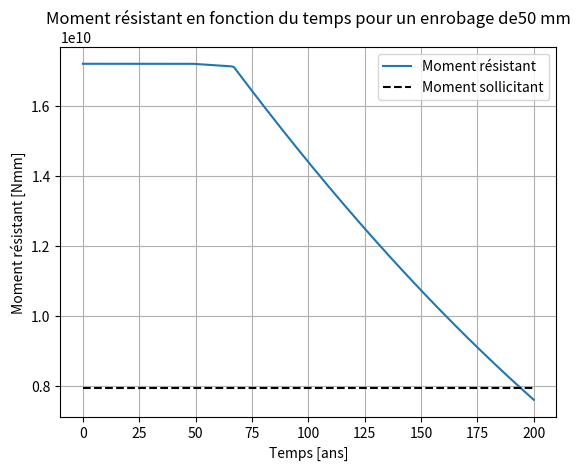
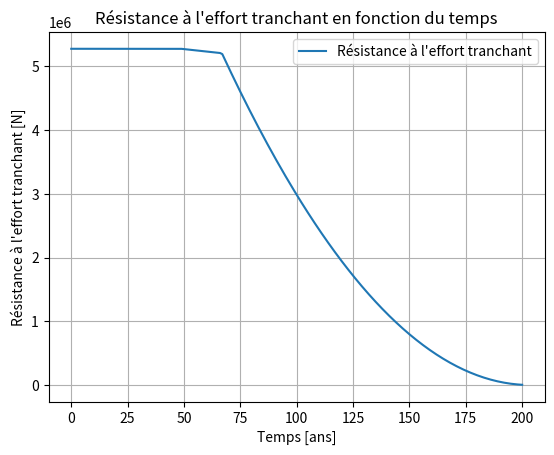

Python code for these plots, in order:
import numpy as np
from scipy.special import erf,erfinv
import matplotlib.pyplot as plt


def x_compact(K,t) :
    """ Fonction qui calcule la pénétration de la carbonatation du béton compact en fonction du temps"""
    return K * np.sqrt(t)

def x_fissure(w,t) : 
    """ Fonction qui calcule la pénétration de la carbonatation du béton fissuré en fonction du temps"""
    return 50 * np.sqrt(w) * np.sqrt(np.sqrt(t))

def C (x,Cs,Dce,t) : 
    """ Fonction qui calcule la concentration totale des chlorures C
        x : position armature (mm)
        Cs : concentration en surface (%)
        Dce : coefficient de diffusion des chlorures (mm^2/ans)
        t : temps (ans)
    """
    return Cs*(1-erf(x/(2*np.sqrt(Dce*t))))

def D_fissure (Dce,w,Smtheta) :
    """ Fonction qui calcule le coefficient de diffusion des chlorures dans le béton fissuré
        Dce : coefficient de diffusion des chlorures du béton non fissuré (mm^2/ans)
        w : largeur de la fissure (mm)
        Smtheta : distance entre les fissures (mm)
        Dcr : coefficient de diffusion des chlorures entre les fissures (m^2/ans)
    """
    Dcr = 5e-10 # [m^2/s], suposistion (slide du cours)
    Dcr = Dcr * 1e6 # [mm^2/s]
    Dcr = Dcr * 365*24*60*60 # [mm^2/ans]
    return Dce + (w/Smtheta)*Dcr
         
def As_reduction (Ns,d0,tcarbo,tchlor,t,vcorr1,vcorr2,plot = False) :
    """ Fonction qui calcule la réduction de la section d'armature
        Ns : nombre de barres d'armature
        d0 : diamètre des barres d'armature (mm)
        tcarbo : temps de carbonatation (ans)
        tchlor : temps d'initiation chlorure (ans)
        t : temps (ans)
        vcorr1 : vitesse de corrosion pour la carbonatation (mm/ans)
        vcorr2 : vitesse de corrosion pour les chlorures (mm/ans)
    """
    if tcarbo < tchlor :
        t0 = tcarbo
        print("Carbonatation Frist")
    else :
        t0 = tchlor
        print("Chlorures First")

    As = np.zeros(len(t))      
    for i in range(len(t)) : 
        if t[i] <= t0 :
            As[i] = Ns * np.pi * d0**2 / 4
        if t[i] > t0 and t[i] < tchlor:
            As[i] =  Ns * np.pi * (d0 - 2*vcorr1*(t[i]-t0))**2 / 4
        if t[i] > t0 and t[i] >= tchlor :
            As[i] =  Ns * np.pi * (d0 -2*vcorr1*(tchlor-t0) - 2*vcorr2*(t[i]-tchlor))**2 / 4
    
    if plot :
        plt.plot(t,As,label="Section d'armature")
        plt.vlines(tcarbo,0,Ns * np.pi * d0**2 / 4,'red',linestyles='dashed',label="Temps de carbonatation")
        plt.text(tcarbo,-1000,str(int(round(t0,0))),color='red')
        plt.vlines(tchlor,0,Ns * np.pi * (d0 - 2*vcorr1*(tchlor-t0))**2 / 4,'brown',linestyles='dashed',label="Chlorures + Carbonatation")
        plt.text(tchlor,-1000,str(int(round(tchlor,0))),color='brown')
        plt.xlabel("Temps [ans]")
        plt.ylabel("Section d'armature [mm^2]")
        plt.title("Réduction de la section d'armature en fonction du temps")
        plt.legend()
        plt.grid()
        plt.show()
    return As

def find_ti_carbonatation (K,e,w,plot = False) :
    """ Fonction qui trouve temps d'initiation de la carbonatation
    K : coefficient de diffusion de la carbonatation (mm/sqrt(ans))
    e : enrobage (mm)
    w : largeur de la fissure (mm)
    """
    # Béton compact
    t_compact = (e/K) ** 2 # [ans]
    # Béton fissuré
    t_fissure = (e/(50 * np.sqrt(w)))**4 # [ans]
    # Plot
    if plot : 
        plt.plot(t_compact,x_compact(K,t_compact),'or',markersize = 5,label="Temps d'initiation béton compacte")
        plt.hlines(e,0,max(t),'black',linestyles='dashed')
        plt.vlines(t_compact,0,e,'r',linestyles='dashed')
        plt.text(t_compact,-5,str(int(round(t_compact,0))),color='r')
        plt.plot(t_fissure,x_fissure(w,t_fissure),'ob',markersize = 5,label="Temps d'initiation béton fissuré")
        plt.vlines(t_fissure,0,e,'b',linestyles='dashed')
        plt.text(t_fissure,-5,str(int(round(t_fissure,0))),color='b')
        plt.plot(t,x_compact(K,t),label="Béton compacte")
        plt.plot(t,x_fissure(w,t),label="Béton fissuré")
        plt.xlabel("Temps [ans]")
        plt.ylabel("Pénétration de la carbonatation[mm]")
        plt.title("Pénétration de la carbonatation en fonction du temps")
        plt.grid()
        plt.legend()
        plt.show()
    
    return t_compact, t_fissure
    
def find_ti_corrosion (e,Dce,Clim,Cs,w,Sm0,plot =  False) :
    """ Fonction qui trouve temps d'initiation de la corrosion
    e : enrobage (mm)
    Dce : coefficient de diffusion des chlorures (mm^2/ans)
    Clim : concentration limite en chlorures (%)
    Cs : concentration en surface (%)
    w : largeur de la fissure (mm)
    Sm0 : distance entre les fissures (mm)
    """
    t_compact = (e/(2*np.sqrt(Dce)* erfinv((Cs-Clim)/Cs)))**2
    t_fissure = (e/(2*np.sqrt(D_fissure(Dce,w,Sm0))* erfinv((Cs-Clim)/Cs)))**2
    # Plot 
    if plot : 
        plt.plot(t,C(x,Cs,Dce,t),label="Béton compacte")
        plt.plot(t,C(x,Cs,D_fissure(Dce,w,Sm0),t),label="Béton fissuré")
        plt.plot(t,Clim*np.ones(len(t)),'--',color = 'black',label="Limite de concentration du ciment")
        plt.plot(t_compact,C(x,Cs,Dce,t_compact),'or',markersize = 5,label="Temps d'initiation béton compacte")
        plt.vlines(t_compact,0,Clim,'r',linestyles='dashed')
        plt.text(t_compact,-0.003,str(int(round(t_compact,0))),color='r')
        plt.plot(t_fissure,C(x,Cs,D_fissure(Dce,w,Sm0),t_fissure),'ob',markersize = 5,label="Temps d'initiation béton fissuré")
        plt.vlines(t_fissure,0,Clim,'b',linestyles='dashed')
        plt.text(t_fissure,-0.003,str(int(round(t_fissure,0))),color='b')
        plt.xlabel("Temps [ans]")
        plt.ylabel("Concentration en chlorures [%]")
        plt.title("Concentration en chlorures en fonction du temps")
        plt.grid()
        plt.legend()
        plt.show()
    
    
    return t_compact, t_fissure

def V_rd(As_s,fywd,d,cot_theta):
    """ Fonction qui calcule la résistance à l'effort tranchant
    As_s : section d'armature transversale par longueur [mm^2/m]
    fywd : résistance acier avec coefficient sécurité [MPa] fy/1,15
    cot_theta : inclinaison bielle comprimée 
    d : distance entre armature béton exterieur (h-e) [m]
    """
    z = 0.9 * d  # Méthode simplifiée distance entre armature et résultante force béton comprimé [m]
    V_rd = As_s*fywd*z*cot_theta # [N]
    return V_rd

def M_rd(As, fyd,d):
    """ Fonction qui calcule le moment résistant de la section
    d : distance entre armature béton exterieur (h-e) [mm]
    As : aire d'armature [mm^2]
    fyd : limite élasticité acier avec coefficent sécurité [MPa]
    """
    z = 0.9 * d # [mm] méthode simplifiée
    F_s = As * fyd # [N]
    M_rd = F_s * z #[Nmm]
    return M_rd

def calcul_caracteristiques_section_non_fissuree(b1, h1,b2,h2,b3,h3, d, d_prime, A_s, A_s_prime, E_cm, phi_eff, E_s):
    """
    Calcule les caractéristiques mécaniques de la section non fissurée (y_G,I et I_I)
    b1,h1,b2,h2,b3,h3 ;  géométrie de la section (mm)
    d : Hauteur armature tendue (mm)
    d_prime : Hauteur des armatures comprimées (mm)
    A_s : Aire des armatures tendues (mm^2)
    A_s_prime : Aire des armatures comprimées (mm^2)
    E_cm : Module d'élasticité du béton (MPa)
    phi_eff : Coefficient de fluage effectif du béton
    E_s : Module d'élasticité de l'acier (MPa)
    return : y_G_I (mm), I_I (mm^4) et alpha_e
    """
    # Calcul du module d'élasticité effectif du béton
    E_c_eff = E_cm / (1 + phi_eff)  # GPa
    
    # Calcul du coefficient d'équivalence
    alpha_e = E_s / E_c_eff
   
    # Calcul du centre de gravité de la section non fissurée
    # Réference = bas de la poutre
    y_G_I = (b1*h1*h1/2+b2*h2*(h1+h2/2)+b3*h3*(h1+h2+h3/2) + alpha_e * A_s * d + alpha_e * A_s_prime * d_prime) / (b1 * h1 + b2*h2 + b3*h3 + alpha_e * A_s + alpha_e * A_s_prime)
    
    # Calcul de l'inertie de la section non fissurée
    I_I = (b1 * h1**3 / 12) +(b2 * h2**3 / 12) +(b3 * h3**3 / 12) + b1 * h1 * (h1/2 - y_G_I)**2+b2 * h2 * (h2/2+h1 - y_G_I)**2+b3 * h3 * (h3/2+h2+h1 - y_G_I)**2 + alpha_e * A_s * (y_G_I - d)**2 + alpha_e * A_s_prime * (y_G_I - d_prime)**2
    
    return y_G_I, I_I,alpha_e

def calcul_caracteristiques_section_fissuree(b1, h1,b2,h2, d, d_prime, A_s, A_s_prime, alpha_e):
    """
    Calcule les caractéristiques mécaniques de la section fissurée (y_G,II et I_II)
    b1,h1,b2,h2 ;  géométrie de la section (mm) là ou c'est pas fissuré
    d : Hauteur armature tendue (mm)
    d_prime : Hauteur des armatures comprimées (mm)
    A_s : Aire des armatures tendues (mm^2)
    A_s_prime : Aire des armatures comprimées (mm^2)
    alpha_e : coefficient d'équivalence
    return : y_G_II (mm) et I_II (mm^4) par rapport au bas/haut de h1
    """
    # Valeur initiale de x
    x = h1
    for i in range(10):
        # Hypothèse position de l'axe neutre est dans la semelle
        #x =  ((b1 * x**2)/2 + alpha_e * A_s * d + alpha_e * A_s_prime * d_prime) / (b1 *x + alpha_e * A_s + alpha_e * A_s_prime)
        # Hypothèse position de l'axe neutre est dans l'âme
        x =  (((b1 * h1**2)/2 + b2 * (x-h1) * x) + alpha_e * A_s * d + alpha_e * A_s_prime * d_prime) / (b1 * h1 + b2 * (x-h1) + alpha_e * A_s + alpha_e * A_s_prime)
    # Calcul de l'inertie de la section fissurée
    # Hypothèse position de l'axe neutre est dans l'âme
    I_II = (b1 * h1**3 / 12) +(b2 * (x-h1)**3 / 12) + b1 * h1 * (h1/2 - x)**2 + b2 * (x-h1) * ((x-h1)/2+h1 - x)**2 + alpha_e * A_s * (x - d)**2 + alpha_e * A_s_prime * (x - d_prime)**2
    return x, I_II


def calcul_ouverture_fissures(M_II, d, x, I_II, A_s, b, h, E_s, alpha_e, k_t, f_ctm,c,k1,k2,phi) :
    """Calcule l'ouverture des fissures à l'ELS quasi-permanent
    M_II: Moment fléchissant (Nmm)
    d : hauteur armature tendue (mm)
    x: Position de la fibre neutre (mm)
    I_II: Moment d'inertie section fissurée (mm^4)
    A_s: Aire des armatures tendue (mm^2)
    b: Largeur de la section (mm)
    h: Hauteur totale de la section (mm)
    E_s: Module d'élasticité de l'acier (MPa)
    alpha_e: coefficient d'équivalence
    k_t: Facteur de durée de charge
    f_ctm: Résistance en traction du béton (MPa)
    c: enrobage des armatures (mm)
    k1: Paramètre de fissuration
    k2: Paramètre de fissuration
    phi: Diamètre des armatures (mm)
    
    """
    
    ### d et x doivent avoir meme ref
    
    # Calcul de la contrainte dans les armatures tendues (sigma_s)
    sigma_s = alpha_e * (M_II / I_II) * (d - x)  # MPa
    print("d = ",d)
    print("x = ",x)
    print("sigma_s = ",sigma_s)
    # Calcul de la hauteur efficace du béton autour des armatures
    h_ceff = min(2.5 * (h - d),(h-x)/3, h/2 ) # mm
    print("h_ceff = ",h_ceff)
    ##### TO EDIT #####
    rho_seff = A_s / (h_ceff * b)
    print("rho_seff = ",rho_seff)
    # Calcul de la déformation epsilon_sm - epsilon_cm
    terme1 = sigma_s / E_s
    print("terme1 = ",0.6*terme1)

    terme2 = k_t * (f_ctm / (E_s * rho_seff)) * (1 + alpha_e * rho_seff)
   
    epsilon_sm_cm = max(terme1 * 0.6, terme1 - terme2)
    print("epsilon_sm_cm = ",epsilon_sm_cm)
    
    # Espacement des fissures (approximé selon des formules usuelles)
    s_r_max = 3.4*c + 0.425*k1*k2*phi/rho_seff  # Approche simplifiée (mm)
    print("s_r_max = ",s_r_max)
    # Ouverture des fissures
    w_k = s_r_max * epsilon_sm_cm  # mm
    
    return w_k, s_r_max


if __name__ == "__main__" :
    """ Données du problème """
    K = 7 #[mm/sqrt(ans)] coefficient de diffusion de la carbonatation
    t = np.linspace(0,200,201) # [ans]
    #w = 0.3 # [mm]
    Clim = 0.4 # [%] concentration limite en chlorures
    Clim = Clim  * 0.15 # [%] car dans le béton C40 y a 15% de ciment
    Dce = 5e-13 # [m^2/s] coefficient de diffusion des chlorures dans le béton non fissuré
    Dce = Dce * 1e6 # [mm^2/s]
    Dce = Dce * 365*24*60*60 # [mm^2/ans]
    Cs = 0.15 # [%] concentration en surface
    
    e = 50 # [mm] enrobage
    """Géométrie de la section au nu de la colonne """
    b1 = 800 # mm
    h1 = 300 # mm  
    b2 = 400 # mm 
    h2 = 1400 # mm
    b3 = 1400 # mm
    h3 = 300 # mm
    
    d = 2000 - e  # mm
    d_prime = e # mm
    A_s =  28 * 32**2 * np.pi/4 # mm^2 28phi32 en traction
    print("A_s = ",A_s)
    A_s_prime = 9 * 25**2 * np.pi/4  # mm^2 9phi25 en compression
    E_cm = 35.2e9  # Pa béton C40/50
    E_cm = E_cm * 1e-6 # MPa
    phi_eff = 2 # coefficient de fluage effectif du béton
    E_s = 200e9  # Pa
    E_s = E_s * 1e-6 # MPa
    k_t = 0.4 # dans le cas d un chargement de longue durée
    f_ctm = 3.51e6 # Pa beton C40/50
    f_ctm = f_ctm * 1e-6 # MPa
    k1 = 0.8 # pour des barres à haute adhérence
    k2 = 0.5 # en flexion simple

    
    # Efforts sollicitants
    M = 7920000  # Nm
    M = M * 1e3 # Nmm
    
    y_G_I, I_I, alpha_e = calcul_caracteristiques_section_non_fissuree(b1, h1,b2,h2,b3,h3, d, d_prime, A_s, A_s_prime, E_cm, phi_eff, E_s)
    y_G_II, I_II = calcul_caracteristiques_section_fissuree(b1, h1,b2,h2, d, d_prime, A_s, A_s_prime, alpha_e)
    phi = 32 # mm diamètre des armatures en traction        
    w, Sm0 = calcul_ouverture_fissures(M, d, y_G_II, I_II, A_s, b3, h1+h2+h3, E_s, alpha_e,k_t,f_ctm,e,k1,k2,phi)
    print("w [mm], si <0.3 -> OK = ",w)
    
    t_compact1, t_fissure1 = find_ti_carbonatation(K,e,w)
    t_compact2, t_fissure2 = find_ti_corrosion(e,Dce,Clim,Cs,w,Sm0)
    
    print("Temps d'initiation de la corrosion : ",min(t_compact1,t_compact2,t_fissure1,t_fissure2)," ans")
    
    
    vcorr_c = 2 # [microm/ans] si seulement carbonatation
    vcorr_c = vcorr_c * 1e-3 # [mm/ans]
    vcorr_cc = 40 # [micron/ans] si carbonatation et chlorures
    vcorr_cc = vcorr_cc * 1e-3 # [mm/ans]
    t0 = min(t_compact1,t_compact2,t_fissure1,t_fissure2)
    
    # Plot de la réduction de la section d'armature pour ferraillage logitudinal et ferraillage étrier
    Ns_L = 28 # nombre de barres d'armature longitudinales
    d0_L = 32 # [mm] diamètre des barres d'armature longitudinales
    As_L = As_reduction(Ns_L,d0_L,min(t_compact1,t_fissure1),min(t_compact2,t_fissure2),t,vcorr_c,vcorr_cc)
    
    fywd = 435 # [MPa] pour acier BE500S
    M_rd_values = M_rd(As_L,fywd,d)
    plt.plot(t,M_rd_values,label="Moment résistant")
    plt.plot(t,M*np.ones(len(t)),'--',color = 'black',label="Moment sollicitant")
    plt.xlabel("Temps [ans]")
    plt.ylabel("Moment résistant [Nmm]")
    plt.title("Moment résistant en fonction du temps pour un enrobage de" + str(e) + " mm")
    plt.legend()
    plt.grid()
    plt.show()
    

    
    #### ATTENTION POUR ETRIER ON VA DEVOIR DIVISER AS EN DEUX CAR FCT PREND EN COMPTE SEULEMENT UNE SECTION D'ARMATURE ####
    
    ## On analyse la resistence des etriers pour la zone au nu de la colonne car effort tranchant plus critique
    
    cot_theta = 2 # inclinaison bielle comprimée
    Ns_E = 2*2 # 2 etriers de 2 barres
    d0_E = 11 # [mm] diamètre des barres d'armature étriers
    As_E = As_reduction(Ns_E,d0_E,min(t_compact1,t_fissure1),min(t_compact2,t_fissure2),t,vcorr_c,vcorr_cc)
    As_Es = As_E / 0.11 # [mm^2/m] 2 etriers tout les 11 cm
    V_rd_values = V_rd(As_Es,fywd,d*10**-3,cot_theta)
    plot = plt.plot(t,V_rd_values,label="Résistance à l'effort tranchant")
    plt.xlabel("Temps [ans]")
    plt.ylabel("Résistance à l'effort tranchant [N]")
    plt.title("Résistance à l'effort tranchant en fonction du temps")
    plt.legend()
    plt.grid()
    plt.show()
    
    
    
